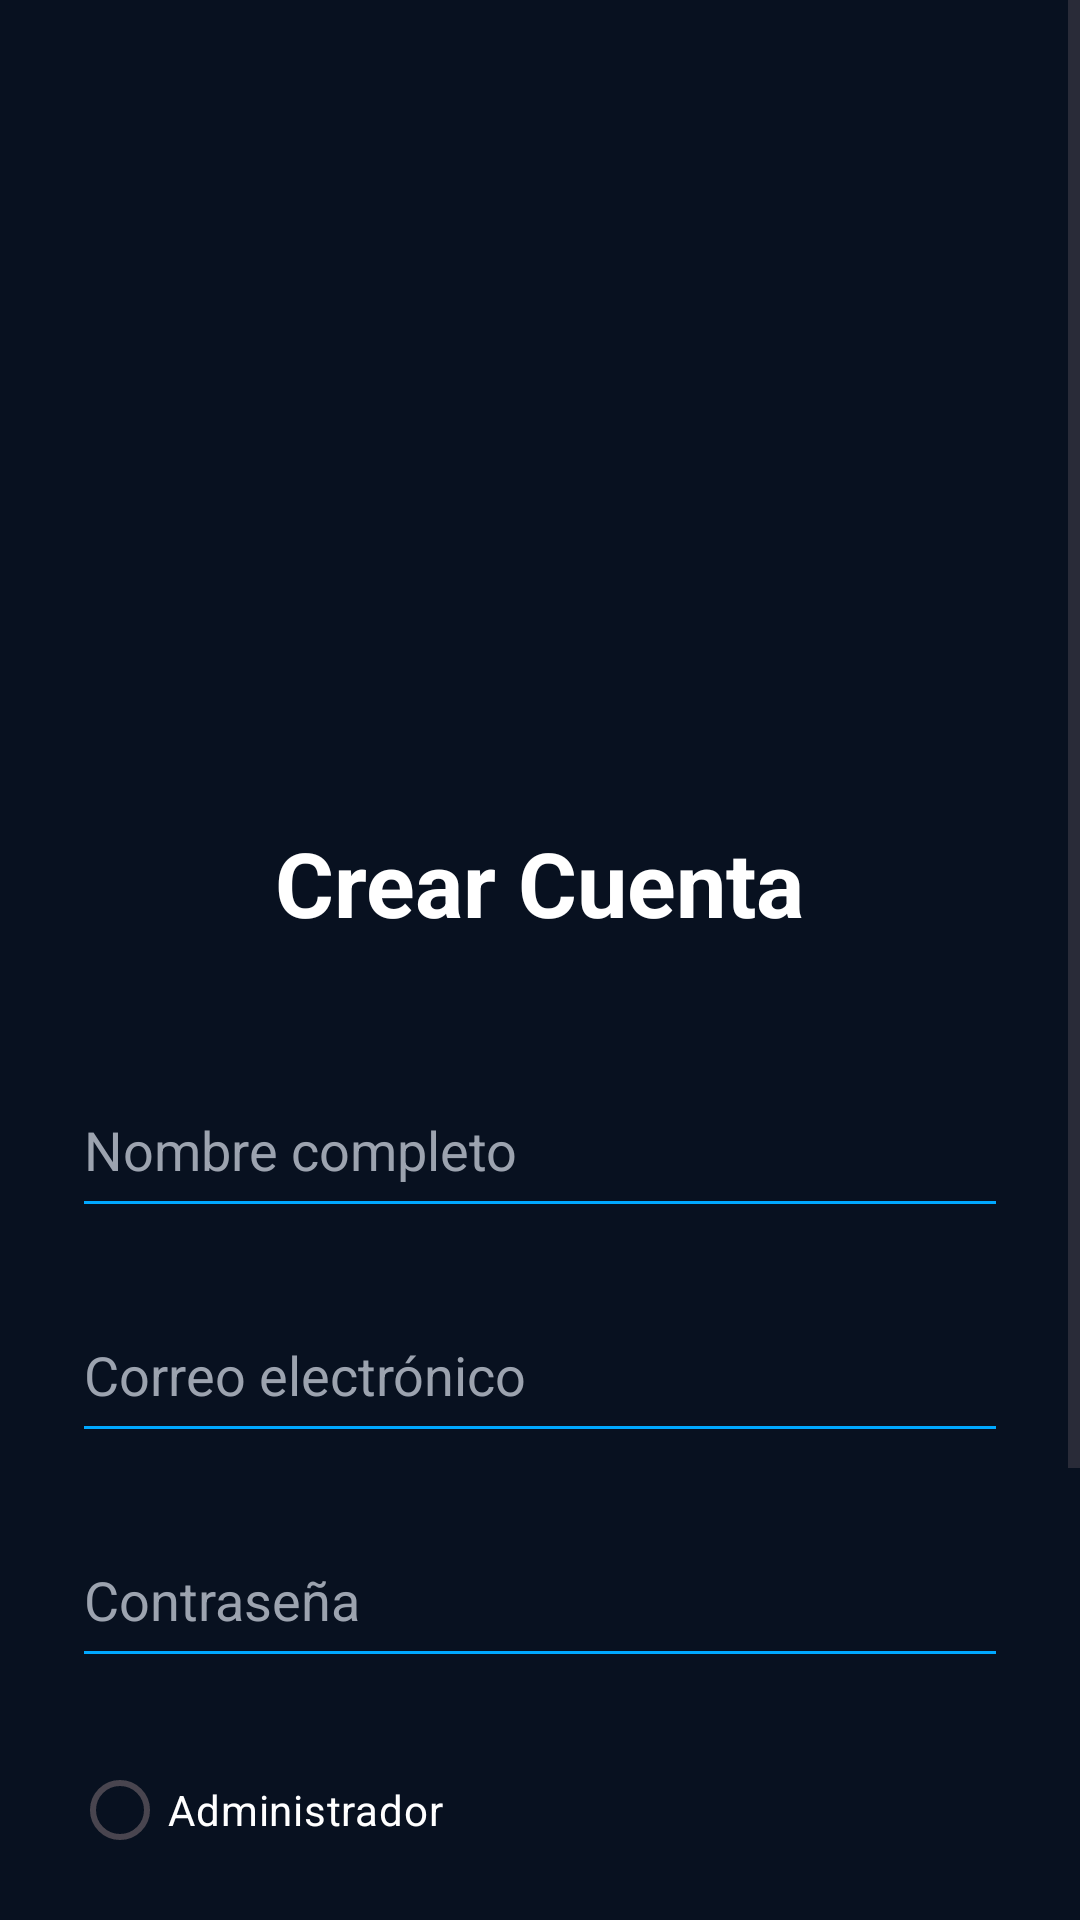

This screen was rendered from an Android layout file. Write that file and the resources it references.
<!-- AndroidManifest.xml: application theme Theme.TecnoImport -->
<!-- res/layout/activity_register.xml -->
<?xml version="1.0" encoding="utf-8"?>
<ScrollView xmlns:android="http://schemas.android.com/apk/res/android"
    android:layout_width="match_parent"
    android:layout_height="match_parent"
    android:background="@color/background_dark">

    <LinearLayout
        android:layout_width="match_parent"
        android:layout_height="wrap_content"
        android:orientation="vertical"
        android:padding="24dp">

        <ImageView
            android:layout_width="200dp"
            android:layout_height="200dp"
            android:layout_gravity="center"
            android:layout_marginTop="30dp"
            android:src="@drawable/logo_tecnoimport" />

        <TextView
            android:layout_width="wrap_content"
            android:layout_height="wrap_content"
            android:layout_gravity="center"
            android:layout_marginTop="20dp"
            android:text="Crear Cuenta"
            android:textColor="@color/white"
            android:textSize="30sp"
            android:textStyle="bold" />

        <EditText
            android:id="@+id/etNombre"
            android:layout_width="match_parent"
            android:layout_height="55dp"
            android:layout_marginTop="40dp"
            android:backgroundTint="@color/primary_blue"
            android:hint="Nombre completo"
            android:textColor="@color/white"
            android:textColorHint="@color/text_gray" />

        <EditText
            android:id="@+id/etCorreo"
            android:layout_width="match_parent"
            android:layout_height="55dp"
            android:layout_marginTop="20dp"
            android:backgroundTint="@color/primary_blue"
            android:hint="Correo electrónico"
            android:inputType="textEmailAddress"
            android:textColor="@color/white"
            android:textColorHint="@color/text_gray" />

        <EditText
            android:id="@+id/etPassword"
            android:layout_width="match_parent"
            android:layout_height="55dp"
            android:layout_marginTop="20dp"
            android:backgroundTint="@color/primary_blue"
            android:hint="Contraseña"
            android:inputType="textPassword"
            android:textColor="@color/white"
            android:textColorHint="@color/text_gray" />

        <RadioGroup
            android:id="@+id/radioGroupRoles"
            android:layout_width="wrap_content"
            android:layout_height="wrap_content"
            android:layout_marginTop="20dp"
            android:orientation="vertical">

            <RadioButton
                android:id="@+id/radioAdmin"
                android:layout_width="wrap_content"
                android:layout_height="wrap_content"
                android:text="Administrador"
                android:textColor="@android:color/white" />

            <RadioButton
                android:id="@+id/radioVendedor"
                android:layout_width="wrap_content"
                android:layout_height="wrap_content"
                android:text="Vendedor"
                android:textColor="@android:color/white" />

            <RadioButton
                android:id="@+id/radioComprador"
                android:layout_width="wrap_content"
                android:layout_height="wrap_content"
                android:text="Comprador"
                android:textColor="@android:color/white" />

        </RadioGroup>

        <Button
            android:id="@+id/btnRegistrar"
            android:layout_width="match_parent"
            android:layout_height="55dp"
            android:layout_marginTop="35dp"
            android:backgroundTint="@color/primary_blue"
            android:text="Registrarse"
            android:textColor="@color/white"
            android:textStyle="bold" />

    </LinearLayout>

</ScrollView>
<!-- resources referenced by this layout -->
<resources>
  <color name="background_dark">#081120</color>
  <color name="primary_blue">#00A8FF</color>
  <color name="text_gray">#9CA3AF</color>
  <color name="white">#FFFFFF</color>
  <style name="Theme.TecnoImport" parent="Base.Theme.TecnoImport" />
  <style name="Base.Theme.TecnoImport" parent="Theme.Material3.DayNight.NoActionBar">
          
          
      </style>
</resources>
